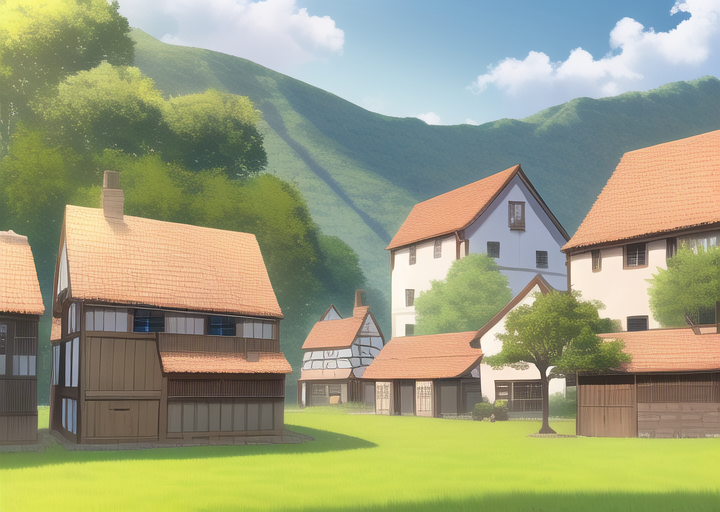
Generation parameters embedded in this image by AUTOMATIC1111 Stable Diffusion web UI or a fork of it (Forge, ...) (PNG 'parameters' text chunk):
masterpiece, best quality, ((village)), daytime, cartoon

Negative prompt: lowres, bad anatomy, bad hands, text, error, missing fingers, extra digit, fewer digits, cropped, worst quality, low quality, normal quality, jpeg artifacts, signature, watermark, username, blurry, artist name, road
Steps: 38, Sampler: Euler a, CFG scale: 12, Seed: 2539129035, Size: 720x512, Model hash: 89d59c3dde, Model: nai, Clip skip: 2, Version: v1.3.1